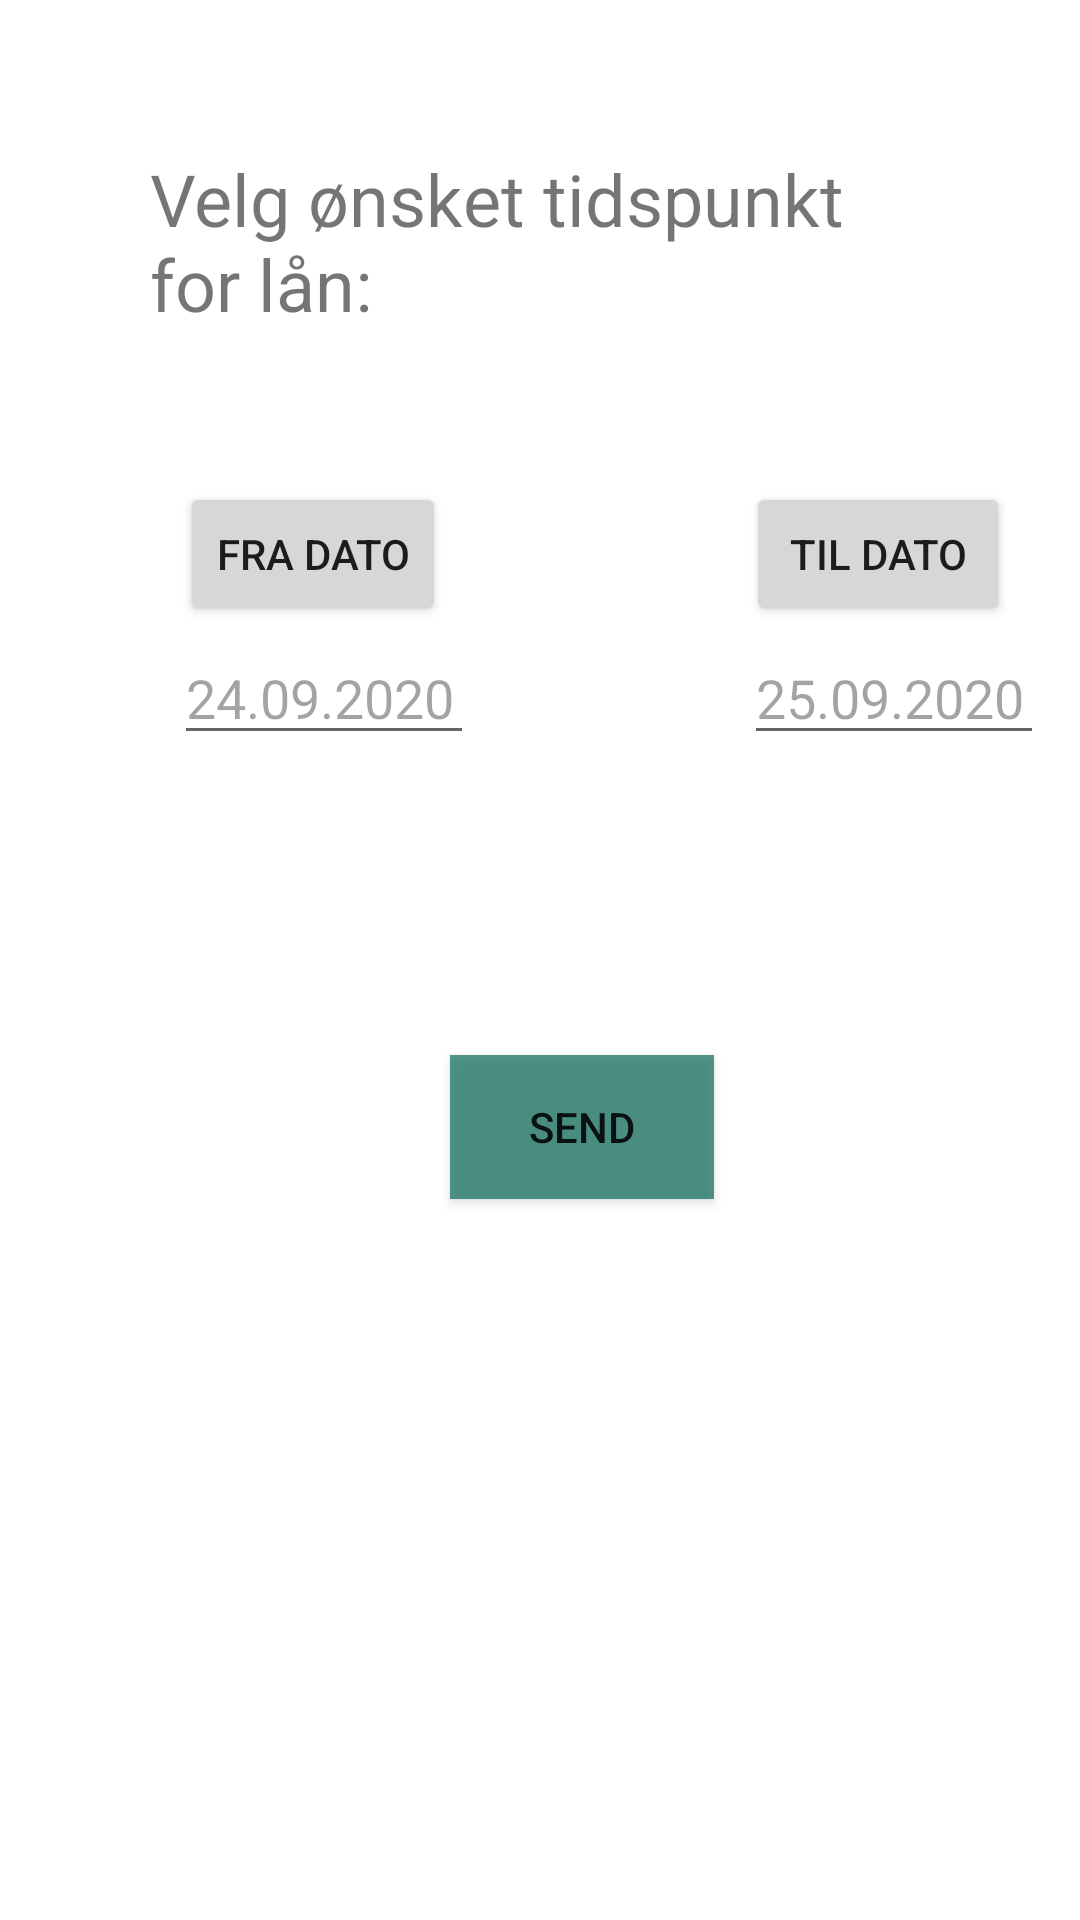

Android layout source for this screen:
<!-- AndroidManifest.xml: application theme AppTheme -->
<!-- res/layout/fragment_loan_request_popup.xml -->
<?xml version="1.0" encoding="utf-8"?>
<LinearLayout xmlns:android="http://schemas.android.com/apk/res/android"
    xmlns:app="http://schemas.android.com/apk/res-auto"
    xmlns:tools="http://schemas.android.com/tools"
    android:layout_width="match_parent"
    android:layout_height="wrap_content"
    android:layout_gravity="center_vertical"
    android:orientation="vertical"
    android:weightSum="2"
    tools:context=".asset.LoanRequestPopupFragment">


    <TextView
        android:id="@+id/textView4"
        android:layout_width="wrap_content"
        android:layout_height="wrap_content"
        android:layout_gravity="center_horizontal"
        android:layout_margin="50dp"
        android:text="@string/loan_request_popup_window"
        android:textSize="24sp"
        tools:layout_editor_absoluteX="50dp"
        tools:layout_editor_absoluteY="156dp" />

    <TableRow
        android:layout_width="wrap_content"
        android:layout_height="wrap_content"
        android:orientation="vertical">


        <Button
            android:id="@+id/button1"
            android:layout_width="wrap_content"
            android:layout_height="wrap_content"
            android:layout_gravity="start"
            android:layout_marginStart="60dp"
            android:text="@string/from_date" />

        <Button
            android:id="@+id/button2"
            android:layout_width="wrap_content"
            android:layout_height="wrap_content"
            android:layout_gravity="end"
            android:layout_marginStart="100dp"
            android:text="@string/to_date" />

    </TableRow>

    <TableRow
        android:layout_width="wrap_content"
        android:layout_height="43dp"
        android:orientation="horizontal">

        <EditText
            android:id="@+id/editTextTextPersonName"
            android:layout_width="100dp"
            android:layout_height="match_parent"
            android:layout_marginStart="58dp"
            android:layout_marginTop="5dp"
            android:layout_weight="1"
            android:inputType="textPersonName"
            android:text="24.09.2020"
            android:textColor="#5C000000"
            android:textSize="18sp" />

        <EditText
            android:id="@+id/editTextTextPersonName2"
            android:layout_width="100dp"
            android:layout_height="match_parent"
            android:layout_marginStart="90dp"
            android:layout_marginTop="5dp"
            android:layout_weight="1"
            android:inputType="textPersonName"
            android:text="25.09.2020"
            android:textColor="#5C000000"
            android:textSize="18sp" />

    </TableRow>

    <Button
        android:id="@+id/button3"
        android:layout_width="wrap_content"
        android:layout_height="wrap_content"
        android:layout_marginStart="150dp"
        android:layout_marginTop="100dp"
        android:layout_marginBottom="30dp"
        android:background="#BF1A7565"
        android:text="@string/send_request_item"
        android:visibility="visible"
        tools:layout_editor_absoluteX="161dp"
        tools:layout_editor_absoluteY="341dp" />
</LinearLayout>
<!-- resources referenced by this layout -->
<resources>
  <string name="from_date">Fra dato</string>
  <string name="loan_request_popup_window">Velg ønsket tidspunkt for lån:</string>
  <string name="send_request_item">SEND</string>
  <string name="to_date">Til dato</string>
  <style name="AppTheme" parent="Theme.MaterialComponents.Light.DarkActionBar">
            <item name="colorPrimary">@color/colorPrimary</item>
            <item name="colorPrimaryDark">@color/colorPrimaryDark</item>
            <item name="colorAccent">@color/colorAccent</item>
        </style>
  <color name="colorPrimary">#198679</color>
  <color name="colorPrimaryDark">#126056</color>
  <color name="colorAccent">#EF4A82</color>
</resources>
